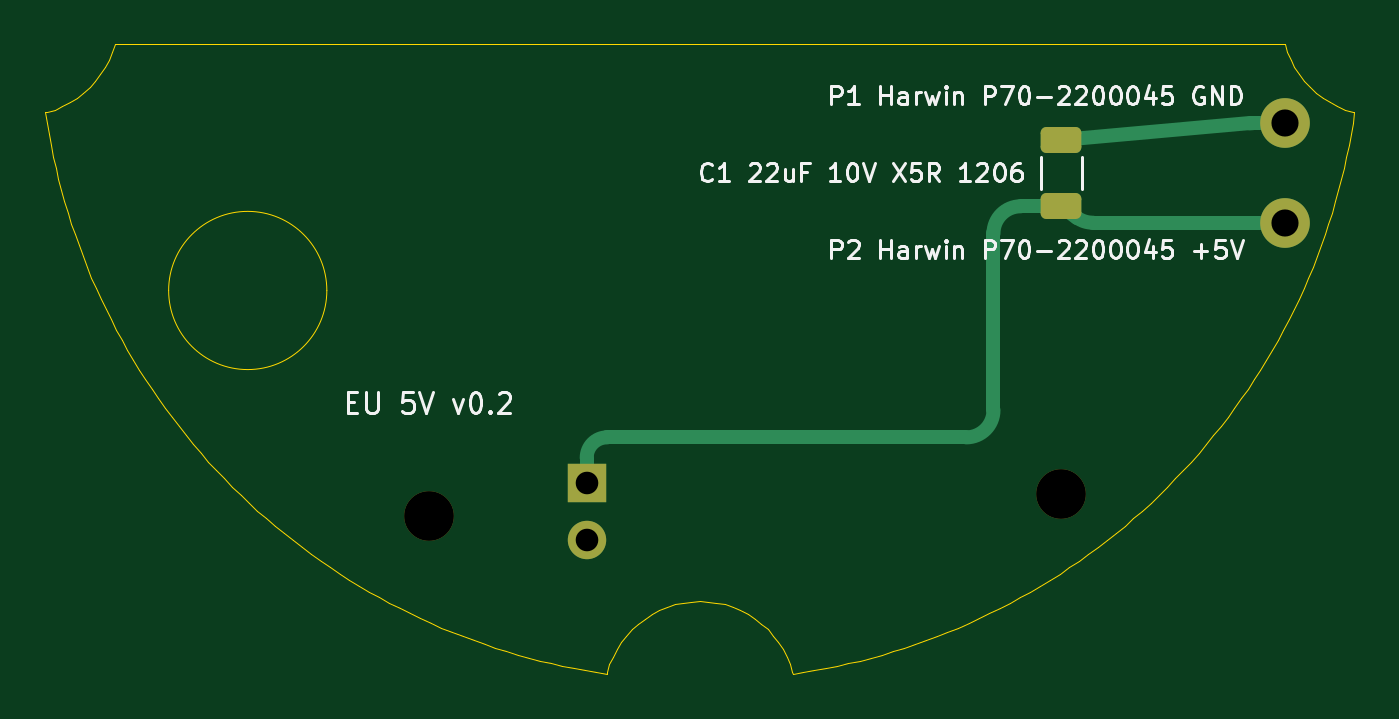
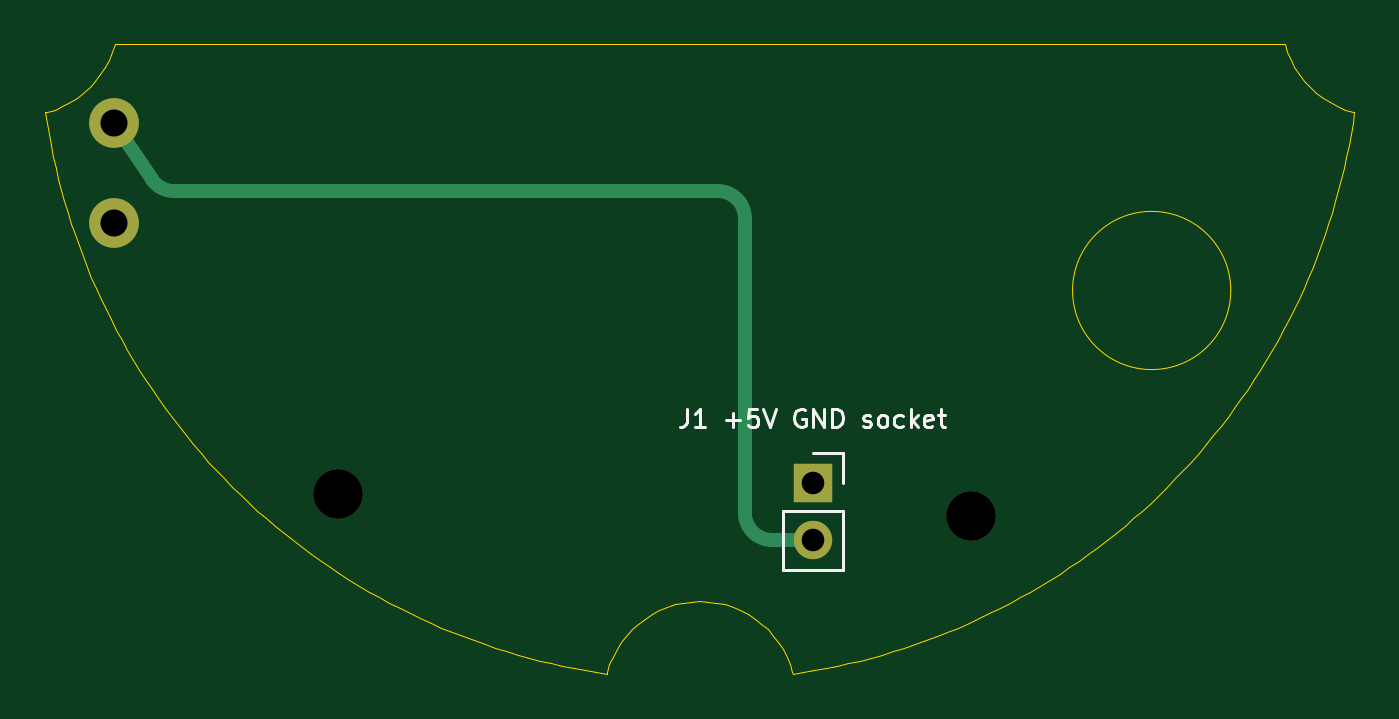
Circuit board: 11 layer files. Board 57.9 x 27.9 mm.
- bottom_copper: eu_5v_board-B_Cu.gbl (1545 bytes)
- bottom_mask: eu_5v_board-B_Mask.gbs (906 bytes)
- paste: eu_5v_board-B_Paste.gbp (530 bytes)
- bottom_silk: eu_5v_board-B_Silkscreen.gbo (7094 bytes)
- outline: eu_5v_board-Edge_Cuts.gm1 (10629 bytes)
- top_copper: eu_5v_board-F_Cu.gtl (2740 bytes)
- top_mask: eu_5v_board-F_Mask.gts (1636 bytes)
- paste: eu_5v_board-F_Paste.gtp (1388 bytes)
- top_silk: eu_5v_board-F_Silkscreen.gto (31944 bytes)
- drill: eu_5v_board-NPTH.drl (398 bytes)
- drill: eu_5v_board-PTH.drl (472 bytes)

=== bottom_copper: eu_5v_board-B_Cu.gbl ===
G04 #@! TF.GenerationSoftware,KiCad,Pcbnew,9.0.9-9.0.9~ubuntu24.04.1*
G04 #@! TF.CreationDate,2026-10-09T06:39:34+00:00*
G04 #@! TF.ProjectId,eu_5v_board,65755f35-765f-4626-9f61-72642e6b6963,rev?*
G04 #@! TF.SameCoordinates,Original*
G04 #@! TF.FileFunction,Copper,L2,Bot*
G04 #@! TF.FilePolarity,Positive*
%FSLAX46Y46*%
G04 Gerber Fmt 4.6, Leading zero omitted, Abs format (unit mm)*
G04 Created by KiCad (PCBNEW 9.0.9-9.0.9~ubuntu24.04.1) date 2026-10-09 06:39:34*
%MOMM*%
%LPD*%
G01*
G04 APERTURE LIST*
G04 #@! TA.AperFunction,ComponentPad*
%ADD10C,2.200000*%
G04 #@! TD*
G04 #@! TA.AperFunction,ComponentPad*
%ADD11R,1.700000X1.700000*%
G04 #@! TD*
G04 #@! TA.AperFunction,ComponentPad*
%ADD12C,1.700000*%
G04 #@! TD*
G04 #@! TA.AperFunction,Conductor*
%ADD13C,0.600000*%
G04 #@! TD*
G04 APERTURE END LIST*
D10*
G04 #@! TO.P,P2,1*
G04 #@! TO.N,+5V*
X25900000Y-9000000D03*
G04 #@! TD*
G04 #@! TO.P,P1,1*
G04 #@! TO.N,GND*
X25900000Y-4600000D03*
G04 #@! TD*
D11*
G04 #@! TO.P,J1,1*
G04 #@! TO.N,+5V*
X-5000000Y-20500000D03*
D12*
G04 #@! TO.P,J1,2*
G04 #@! TO.N,GND*
X-5000000Y-23040000D03*
G04 #@! TD*
D13*
G04 #@! TO.N,GND*
X24256239Y-7065640D02*
X25900000Y-4600000D01*
X-5000000Y-23040000D02*
X-3200000Y-23040000D01*
X-2000000Y-21840000D02*
X-2000000Y-8800000D01*
X-800000Y-7600000D02*
X23257779Y-7600000D01*
X-3200000Y-23040000D02*
G75*
G03*
X-2000000Y-21840000I0J1200000D01*
G01*
X-2000000Y-8800000D02*
G75*
G02*
X-800000Y-7600000I1200000J0D01*
G01*
X23257779Y-7600000D02*
G75*
G03*
X24256254Y-7065650I21J1200000D01*
G01*
G04 #@! TD*
M02*

=== bottom_mask: eu_5v_board-B_Mask.gbs ===
G04 #@! TF.GenerationSoftware,KiCad,Pcbnew,9.0.9-9.0.9~ubuntu24.04.1*
G04 #@! TF.CreationDate,2026-10-09T06:39:34+00:00*
G04 #@! TF.ProjectId,eu_5v_board,65755f35-765f-4626-9f61-72642e6b6963,rev?*
G04 #@! TF.SameCoordinates,Original*
G04 #@! TF.FileFunction,Soldermask,Bot*
G04 #@! TF.FilePolarity,Negative*
%FSLAX46Y46*%
G04 Gerber Fmt 4.6, Leading zero omitted, Abs format (unit mm)*
G04 Created by KiCad (PCBNEW 9.0.9-9.0.9~ubuntu24.04.1) date 2026-10-09 06:39:34*
%MOMM*%
%LPD*%
G01*
G04 APERTURE LIST*
%ADD10C,2.200000*%
%ADD11R,1.700000X1.700000*%
%ADD12C,1.700000*%
G04 APERTURE END LIST*
D10*
G04 #@! TO.C,P2*
X25900000Y-9000000D03*
G04 #@! TD*
G04 #@! TO.C,P1*
X25900000Y-4600000D03*
G04 #@! TD*
G04 #@! TO.C,MH1*
X-12000000Y-22000000D03*
G04 #@! TD*
G04 #@! TO.C,MH2*
X16000000Y-21000000D03*
G04 #@! TD*
D11*
G04 #@! TO.C,J1*
X-5000000Y-20500000D03*
D12*
X-5000000Y-23040000D03*
G04 #@! TD*
M02*

=== paste: eu_5v_board-B_Paste.gbp ===
G04 #@! TF.GenerationSoftware,KiCad,Pcbnew,9.0.9-9.0.9~ubuntu24.04.1*
G04 #@! TF.CreationDate,2026-10-09T06:39:34+00:00*
G04 #@! TF.ProjectId,eu_5v_board,65755f35-765f-4626-9f61-72642e6b6963,rev?*
G04 #@! TF.SameCoordinates,Original*
G04 #@! TF.FileFunction,Paste,Bot*
G04 #@! TF.FilePolarity,Positive*
%FSLAX46Y46*%
G04 Gerber Fmt 4.6, Leading zero omitted, Abs format (unit mm)*
G04 Created by KiCad (PCBNEW 9.0.9-9.0.9~ubuntu24.04.1) date 2026-10-09 06:39:34*
%MOMM*%
%LPD*%
G01*
G04 APERTURE LIST*
G04 APERTURE END LIST*
M02*

=== bottom_silk: eu_5v_board-B_Silkscreen.gbo (7094 bytes, source omitted) ===
=== outline: eu_5v_board-Edge_Cuts.gm1 (10629 bytes, source omitted) ===
=== top_copper: eu_5v_board-F_Cu.gtl (2740 bytes, source withheld) ===
=== top_mask: eu_5v_board-F_Mask.gts (1636 bytes, source withheld) ===
=== paste: eu_5v_board-F_Paste.gtp (1388 bytes, source withheld) ===
=== top_silk: eu_5v_board-F_Silkscreen.gto (31944 bytes, source omitted) ===
=== drill: eu_5v_board-NPTH.drl ===
M48
; DRILL file {KiCad 9.0.9-9.0.9~ubuntu24.04.1} date 2026-10-09T06:39:34+0000
; FORMAT={-:-/ absolute / metric / decimal}
; #@! TF.CreationDate,2026-10-09T06:39:34+00:00
; #@! TF.GenerationSoftware,Kicad,Pcbnew,9.0.9-9.0.9~ubuntu24.04.1
; #@! TF.FileFunction,NonPlated,1,2,NPTH
FMAT,2
METRIC
; #@! TA.AperFunction,NonPlated,NPTH,ComponentDrill
T1C2.200
%
G90
G05
T1
X-12.0Y-22.0
X16.0Y-21.0
M30

=== drill: eu_5v_board-PTH.drl ===
M48
; DRILL file {KiCad 9.0.9-9.0.9~ubuntu24.04.1} date 2026-10-09T06:39:34+0000
; FORMAT={-:-/ absolute / metric / decimal}
; #@! TF.CreationDate,2026-10-09T06:39:34+00:00
; #@! TF.GenerationSoftware,Kicad,Pcbnew,9.0.9-9.0.9~ubuntu24.04.1
; #@! TF.FileFunction,Plated,1,2,PTH
FMAT,2
METRIC
; #@! TA.AperFunction,Plated,PTH,ComponentDrill
T1C1.000
; #@! TA.AperFunction,Plated,PTH,ComponentDrill
T2C1.200
%
G90
G05
T1
X-5.0Y-20.5
X-5.0Y-23.04
T2
X25.9Y-4.6
X25.9Y-9.0
M30
